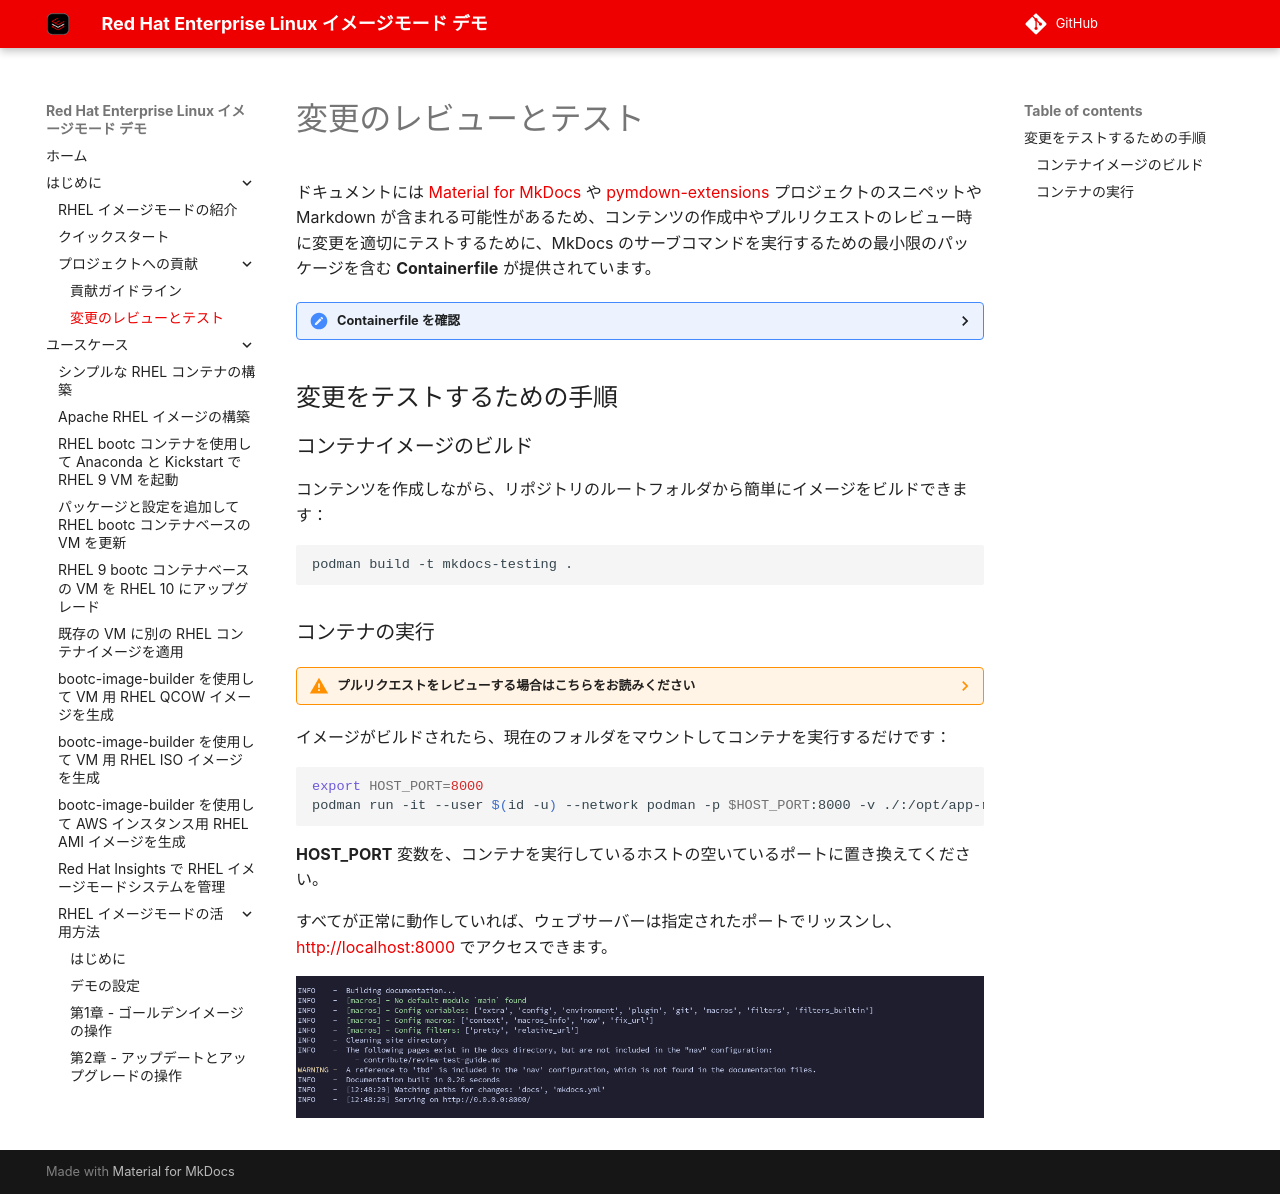

repository: tnk4on/redhat-image-mode-demo · page: getting-started/review-and-test-changes/index.html · generator: mkdocs

# 変更のレビューとテスト

ドキュメントには [Material for MkDocs](https://squidfunk.github.io/mkdocs-material/) や [pymdown-extensions](https://facelessuser.github.io/pymdown-extensions/extensions/arithmatex/) プロジェクトのスニペットや Markdown が含まれる可能性があるため、コンテンツの作成中やプルリクエストのレビュー時に変更を適切にテストするために、MkDocs のサーブコマンドを実行するための最小限のパッケージを含む **Containerfile** が提供されています。

<details>
  <summary>Containerfile を確認</summary>
  ```dockerfile
    FROM registry.access.redhat.com/ubi9/python-312
    RUN pip3 install mkdocs mkdocs-material mkdocs-macros-plugin mkdocs mkdocs-mermaid2-plugin
    ENTRYPOINT mkdocs serve -a 0.0.0.0:8000
  ```
</details>

## 変更をテストするための手順

### コンテナイメージのビルド

コンテンツを作成しながら、リポジトリのルートフォルダから簡単にイメージをビルドできます：

```bash
podman build -t mkdocs-testing .
```

### コンテナの実行

??? warning "**プルリクエストをレビューする場合はこちらをお読みください**"
    プルリクエストをレビューする場合は、一時的なブランチを作成してコンテンツをフェッチする必要があります。
    ユーザー **kubealex** が **testing** ブランチに関するプルリクエストを提案したと仮定します：
    ```bash
    git checkout -b kubealex-testing
    git pull https://github.com/kubealex/redhat-image-mode-demo.git testing
    ```

イメージがビルドされたら、現在のフォルダをマウントしてコンテナを実行するだけです：

```bash
export HOST_PORT=8000
podman run -it --user $(id -u) --network podman -p $HOST_PORT:8000 -v ./:/opt/app-root/src:rw,Z mkdocs-testing
```

**HOST_PORT** 変数を、コンテナを実行しているホストの空いているポートに置き換えてください。

すべてが正常に動作していれば、ウェブサーバーは指定されたポートでリッスンし、[http://localhost:8000](http://localhost:8000) でアクセスできます。

![](./assets/mkdocs-serve.png)
